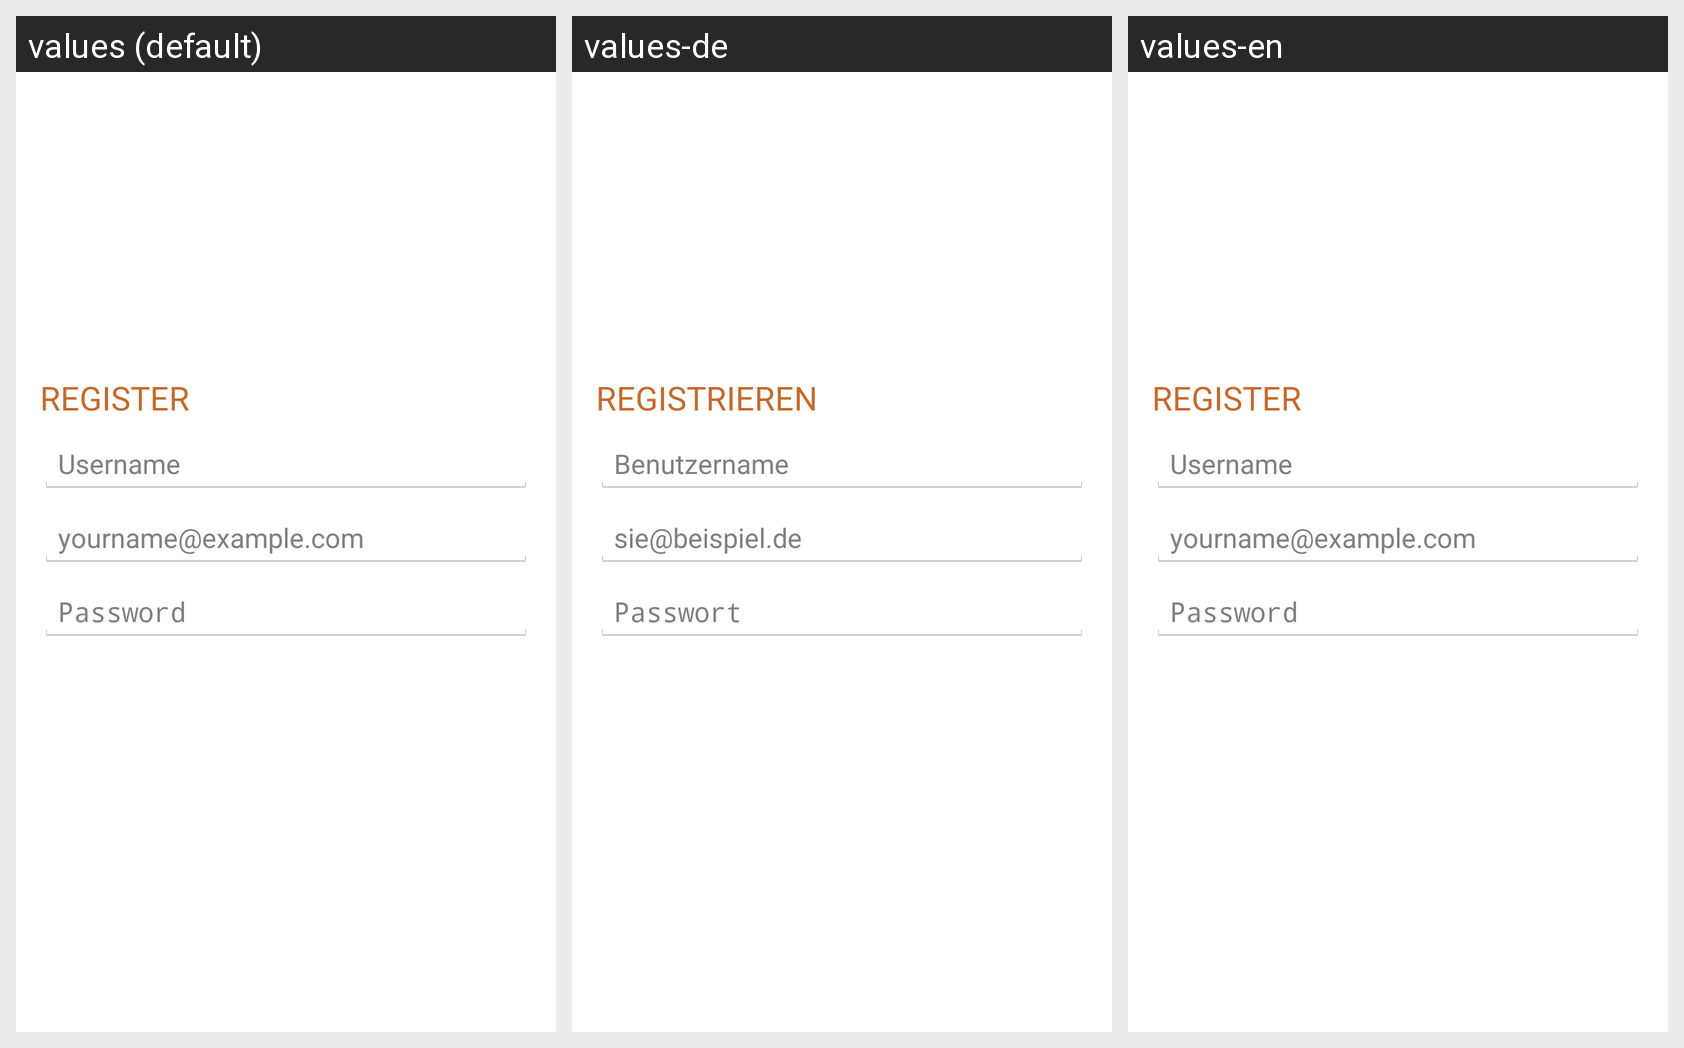

This grid shows one Android layout under several languages. Give, for every string resource on the screen, its name, the default text and each shown locale's text.
Android screen res/layout/activity_register.xml rendered under 3 locales, left to right: values (default), values-de, values-en. Device: Nexus 5 (rendered at 1080×1920; each locale shown at half size, 540×960, under a caption strip naming it); theme AppTheme.
Strings drawn on this screen, with the default value and each locale's value (text and hints the layout hard-codes, and strings that could not be matched under every locale, appear in the picture but are not listed):

title_activity_register
  values: Register
  values-de: Registrieren
  values-en: Register

hint_username
  values: Username
  values-de: Benutzername
  values-en: Username

hint_email
  values: yourname@example.com
  values-de: sie@beispiel.de
  values-en: yourname@example.com

hint_password
  values: Password
  values-de: Passwort
  values-en: Password

register_button
  values: Register
  values-de: Registrieren
  values-en: Register
